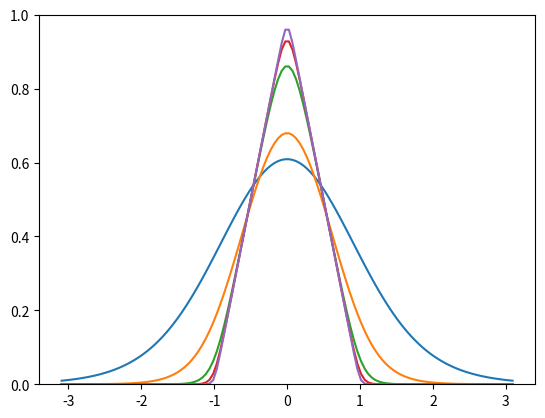

The matplotlib source for this figure: (Note: this script raises an exception after producing the figure.)
# import libraries and plot figures in Jupyter window
import numpy as np
import matplotlib.pyplot as plt
%matplotlib inline

# plot initial concentration values C_0
n = 128
x = np.linspace(-np.pi,np.pi,n)[1:-1, None].flatten()

C1 = np.log( 1 + np.cosh(1.)**2 / np.cosh(1.*x)**2 )/(2*1.)
C2 = np.log( 1 + np.cosh(2.)**2 / np.cosh(2.*x)**2 )/(2*2.)
C5 = np.log( 1 + np.cosh(5.)**2 / np.cosh(5.*x)**2 )/(2*5.)
C10 = np.log( 1 + np.cosh(10.)**2 / np.cosh(10.*x)**2 )/(2*10.)
C20 = np.log( 1 + np.cosh(20.)**2 / np.cosh(20.*x)**2 )/(2*20.)

plt.plot(x,C1)
plt.plot(x,C2)
plt.plot(x,C5)
plt.plot(x,C10)
plt.plot(x,C20)
plt.ylim(0,1)

from dedalus import public as de
from dedalus.extras import flow_tools
import time
import logging
logger = logging.getLogger(__name__)

# Parameters
L = np.pi # 2*L = length of domain
nx = 64   # number of gridpoints
K = 1.    # diffusivity
U0 = 0.   # velocity magnitude

# Create bases and domain
x_basis = de.Chebyshev('x', nx, interval=(-L,L))
domain = de.Domain([x_basis], grid_dtype=np.float64)

# Formulate the initial value problem
problem = de.IVP(domain, variables=['C','Cx'])

# Set parameters (diffusivity and flow speed)
problem.parameters['K'] = K
problem.parameters['U0'] = U0
problem.substitutions['U'] = 'U0'

problem.add_equation("dt(C) - K*dx(Cx) = - U*Cx")
problem.add_equation("Cx - dx(C) = 0")

problem.add_bc("left(C) = 0")
problem.add_bc("right(C) = 0")

# Build solver
solver = problem.build_solver(de.timesteppers.RK222)
logger.info('Solver built')

# timesteps
T  = 1
dt = 1/2000

# Integration parameters
solver.stop_sim_time = T
solver.stop_wall_time = 30 * 60.
solver.stop_iteration = np.inf

# Get the bases from the object "domain" and the state variables from the object "solver"
x = domain.grid(0)
C = solver.state['C']
Cx = solver.state['Cx']

n = 20
C['g'] = np.log(1 + np.cosh(n)**2/np.cosh(n*x)**2) / (2*n)
C.differentiate(0, out=Cx)

C.set_scales(1, keep_data=True)
plt.plot(x,C['g'])

import time

# Store data for final plot
C.set_scales(1, keep_data=True)
C_list = [np.copy(C['g'])]
t_list = [solver.sim_time]

# Main loop
while solver.ok:
    solver.step(dt)
    if solver.iteration % 20 == 0:
        C.set_scales(1, keep_data=True)
        C_list.append(np.copy(C['g']))
        t_list.append(solver.sim_time)
    if solver.iteration % 100 == 0:
        logger.info('Iteration: %i, Time: %e, dt: %e' %(solver.iteration, solver.sim_time, dt))

# Make plot of C
plt.plot(x,C_list[0])
plt.plot(x,C_list[20])
plt.plot(x,C_list[40])
plt.plot(x,C_list[60])
plt.plot(x,C_list[80])
plt.plot(x,C_list[100])
plt.ylim(0,1)

# plot average of C as a function of time
Cavg_list = np.sum(C_list[0])/nx

for i in range(len(C_list)):
    Cavg_list = np.append(Cavg_list,np.sum(C_list[i])/nx)
    
# Make plot of C average
t_plot = np.linspace(0,T,len(Cavg_list))
plt.plot(t_plot,Cavg_list)
plt.ylim(0,1)

# plot variance of C as a function of time
Cvar_list = np.sum(C_list[0]**2)

for i in range(len(C_list)):
    Cvar_list = np.append(Cvar_list,np.sum(C_list[i]**2))
    
# Make plot of C variance
t_plot = np.linspace(0,T,len(Cvar_list))

plt.plot(t_plot,Cvar_list)

import matplotlib.pyplot as plt

from dedalus.extras.plot_tools import quad_mesh, pad_limits

t_plot = np.linspace(0,T,len(t_list))

xmesh, ymesh = quad_mesh(x=x, y=t_plot)

fig, ax = plt.subplots(figsize=(12,12))

ax.pcolormesh(xmesh, ymesh, C_list, cmap='RdBu_r',clim=(-0.1,0.1))
ax.axis(pad_limits(xmesh, ymesh))
ax.set_xlabel('space (x)')
ax.set_ylabel('time (t)')
ax.set_title('$surface height$')
fig.savefig('space_time_diagram.png')

